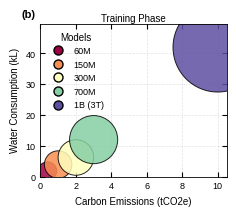

Write the Python code that produced this figure.
import matplotlib.pyplot as plt
import numpy as np
import matplotlib as mpl
from matplotlib.lines import Line2D


def _mm(x):
    return x / 25.4


BASE_FONTSIZE = 7.0
SMALL_FONTSIZE = 6.5

NATURE_RC = {
    "font.family": "sans-serif",
    "font.sans-serif": ["Arial", "Helvetica", "Liberation Sans", "DejaVu Sans"],
    "font.size": BASE_FONTSIZE,
    "axes.labelsize": BASE_FONTSIZE,
    "axes.titlesize": BASE_FONTSIZE,
    "legend.fontsize": SMALL_FONTSIZE,
    "xtick.labelsize": SMALL_FONTSIZE,
    "ytick.labelsize": SMALL_FONTSIZE,
    "axes.linewidth": 0.6,
    "lines.linewidth": 1.0,
    "patch.linewidth": 0.6,
    "xtick.direction": "in",
    "ytick.direction": "in",
    "xtick.top": True,
    "ytick.right": True,
    "grid.linestyle": "--",
    "grid.linewidth": 0.5,
    "grid.alpha": 0.25,
    "savefig.dpi": 600,
    "figure.dpi": 200,
    "pdf.fonttype": 42,
    "ps.fonttype": 42,
    "axes.unicode_minus": False,
}

mpl.rcParams.update(NATURE_RC)


def set_y_headroom(ax, values, bottom=0.0, headroom=0.18):
    vmax = float(np.max(values)) if len(values) else 1.0
    ax.set_ylim(bottom, vmax * (1.0 + headroom))


# Data
models = ["60M", "150M", "300M", "700M", "1B (3T)"]
carbon = [0.4, 1.0, 2.0, 3.0, 10.0]
water = [1.8, 3.9, 6.2, 12.0, 42.0]
size_scale = 80
sizes = [(c + w) * size_scale for c, w in zip(carbon, water)]

fig, ax = plt.subplots(figsize=(_mm(60), _mm(55)))

vals = np.linspace(0, 1, len(models))
cmap = plt.get_cmap("Spectral")
colors = [cmap(v) for v in vals]

ax.scatter(
    carbon,
    water,
    s=sizes,
    alpha=0.85,
    c=vals,
    cmap=cmap,
    edgecolors="black",
    linewidth=0.7,
    marker="o",
    zorder=2,
)
ax.set_xlabel("Carbon Emissions (tCO2e)")
ax.set_ylabel("Water Consumption (kL)")
ax.set_title("Training Phase", pad=2)
ax.grid(True, linestyle="--", alpha=0.35)
ax.set_xlim(0, max(carbon) * 1.05)
set_y_headroom(ax, values=water, bottom=0.0, headroom=0.18)

legend_elements = [
    Line2D([0], [0], marker="o", color="w", label=label,
           markerfacecolor=c, markeredgecolor="black", markersize=6.5)
    for label, c in zip(models, colors)
]
ax.legend(handles=legend_elements, title="Models", frameon=False, loc="upper left")

ax.text(-0.10, 1.03, "(b)", transform=ax.transAxes,
        ha="left", va="bottom", fontsize=8, fontweight="bold")

plt.tight_layout()
out = "fig_b_training.png"
fig.savefig(out, dpi=600, transparent=True, bbox_inches="tight")
print(f"Saved {out}")
